Image classification data set "hsqc" (stefhk3/nmrchemclassify on GitHub). Class labels (9): alkaloids and derivatives, benzenoids, lipids and lipid-like molecules, nucleosides nucleotides and analogues, organic acids and derivatives, organic nitrogen compounds, organic oxygen compounds, organoheterocyclic compounds, phenylpropanoids and polyketides.

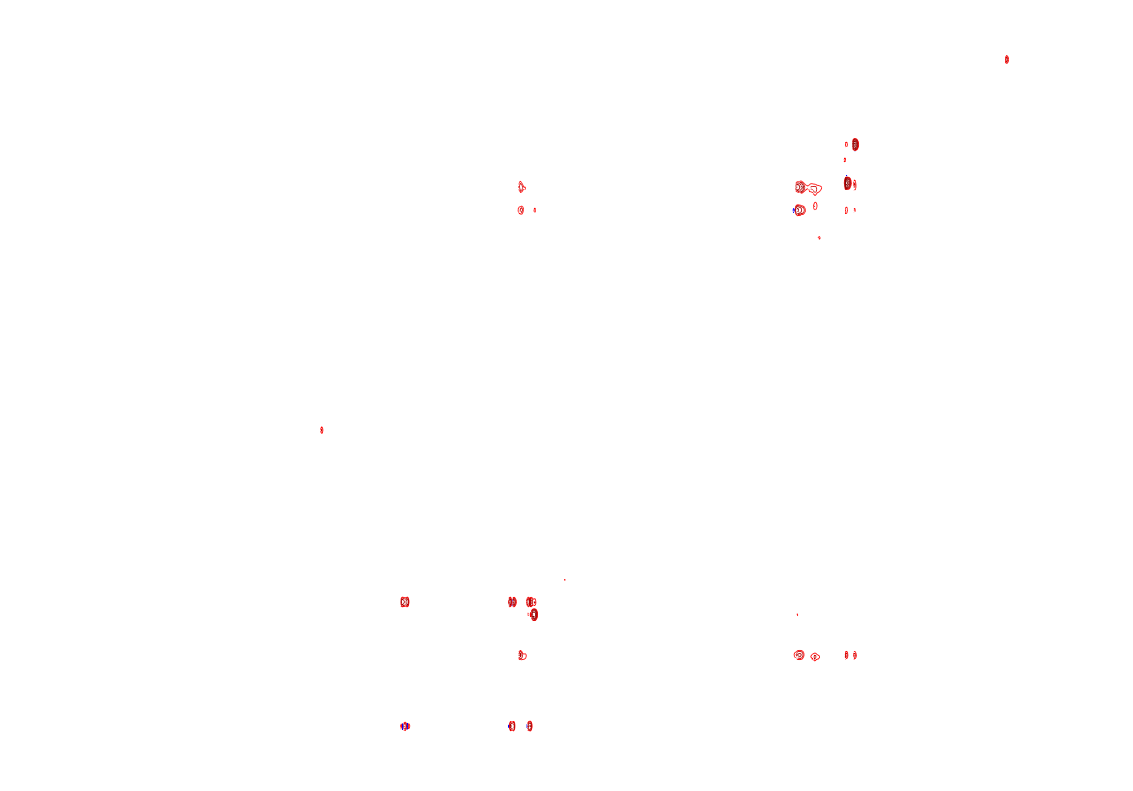
Label: lipids and lipid-like molecules

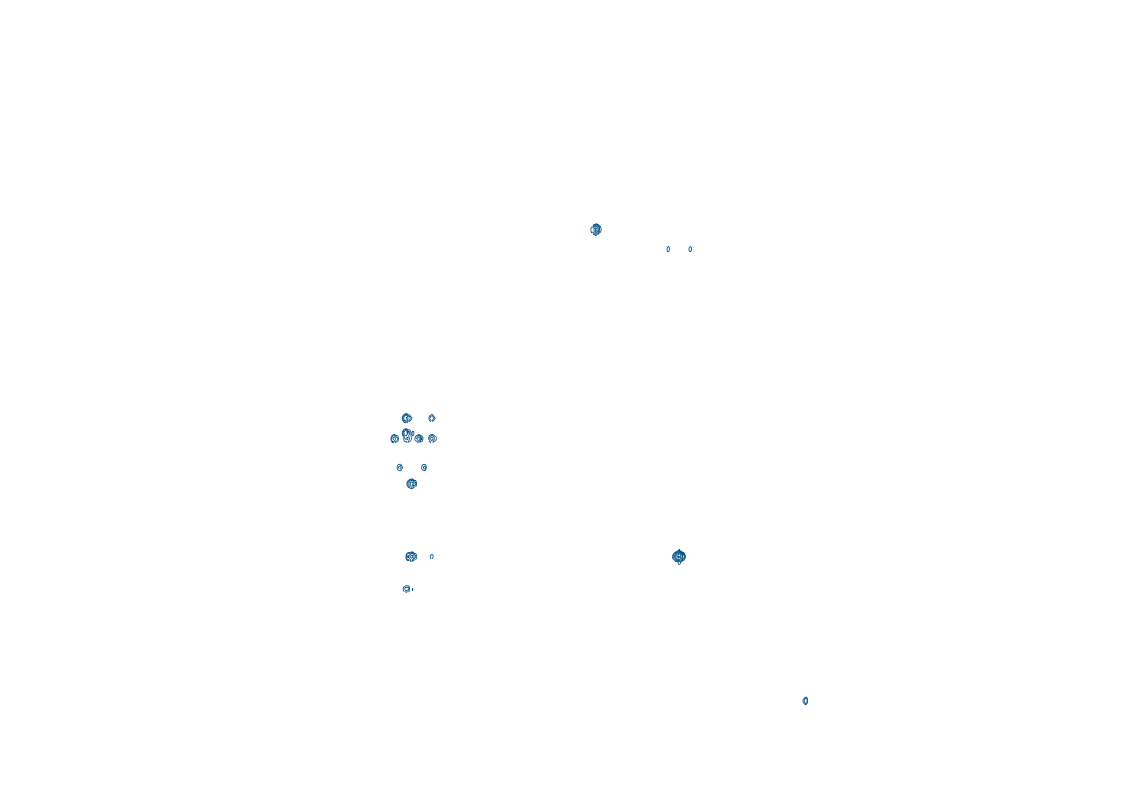
Label: benzenoids

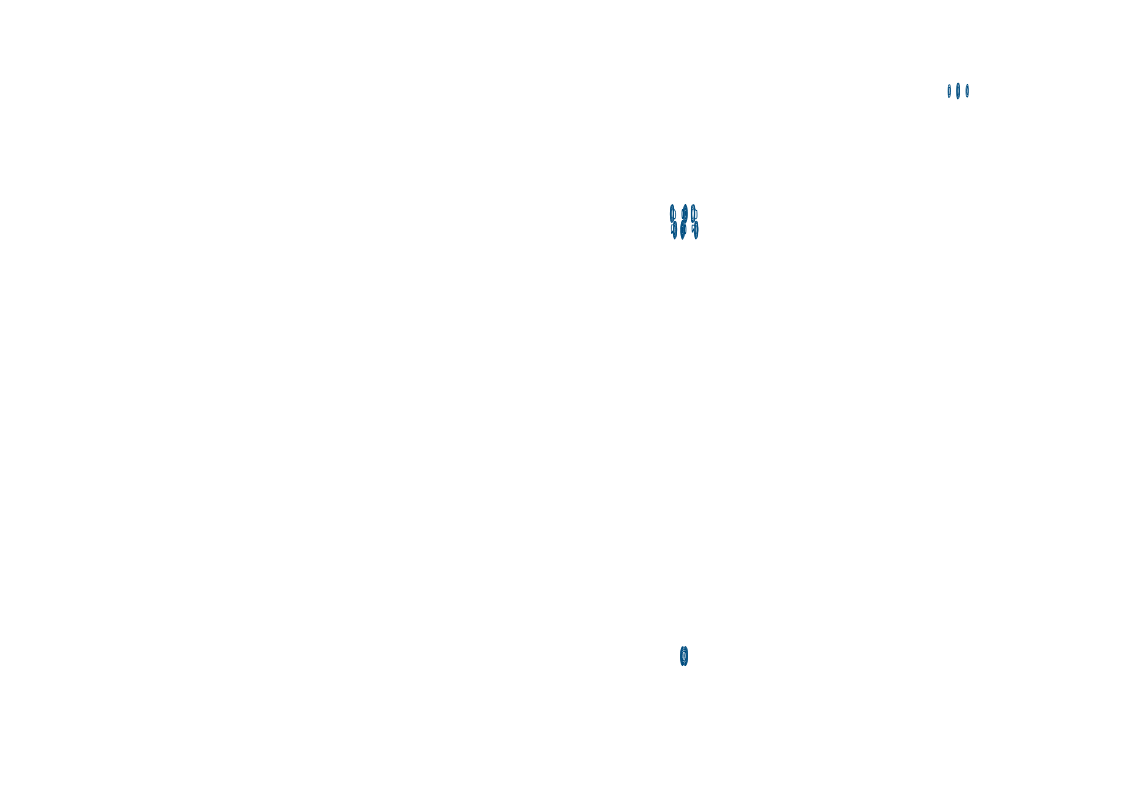
Label: organic nitrogen compounds

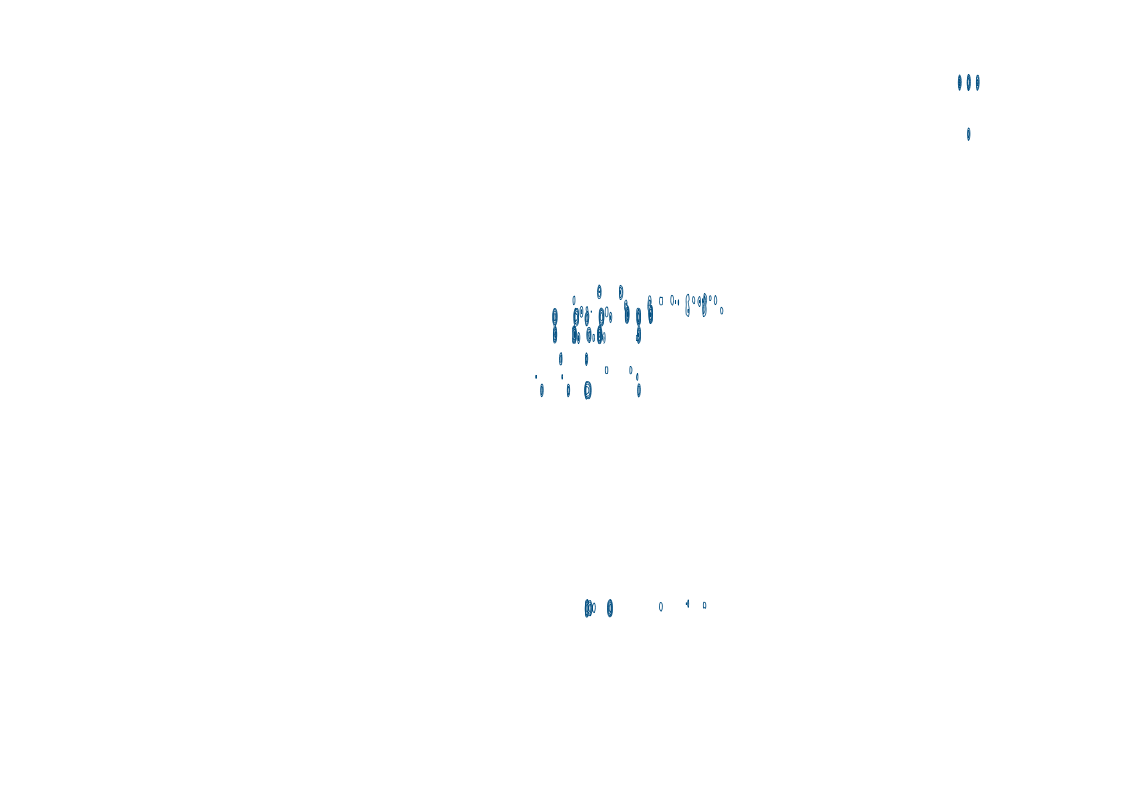
Label: organoheterocyclic compounds

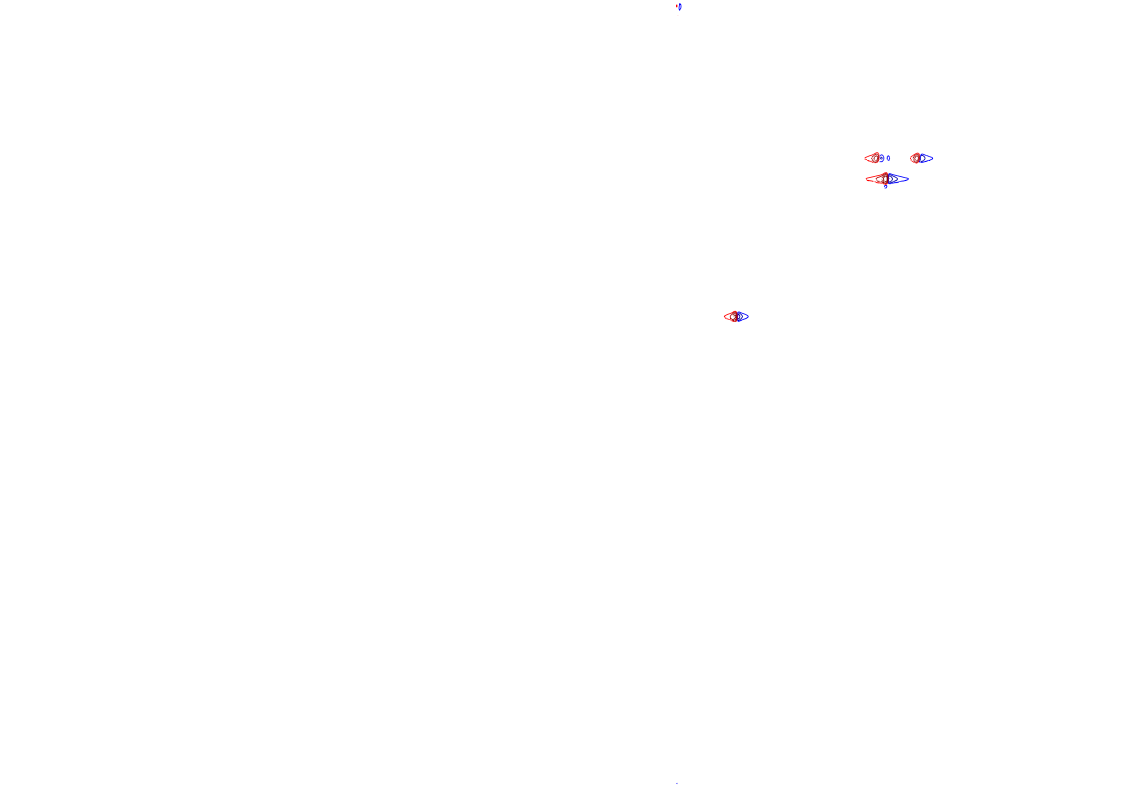
Label: organic acids and derivatives

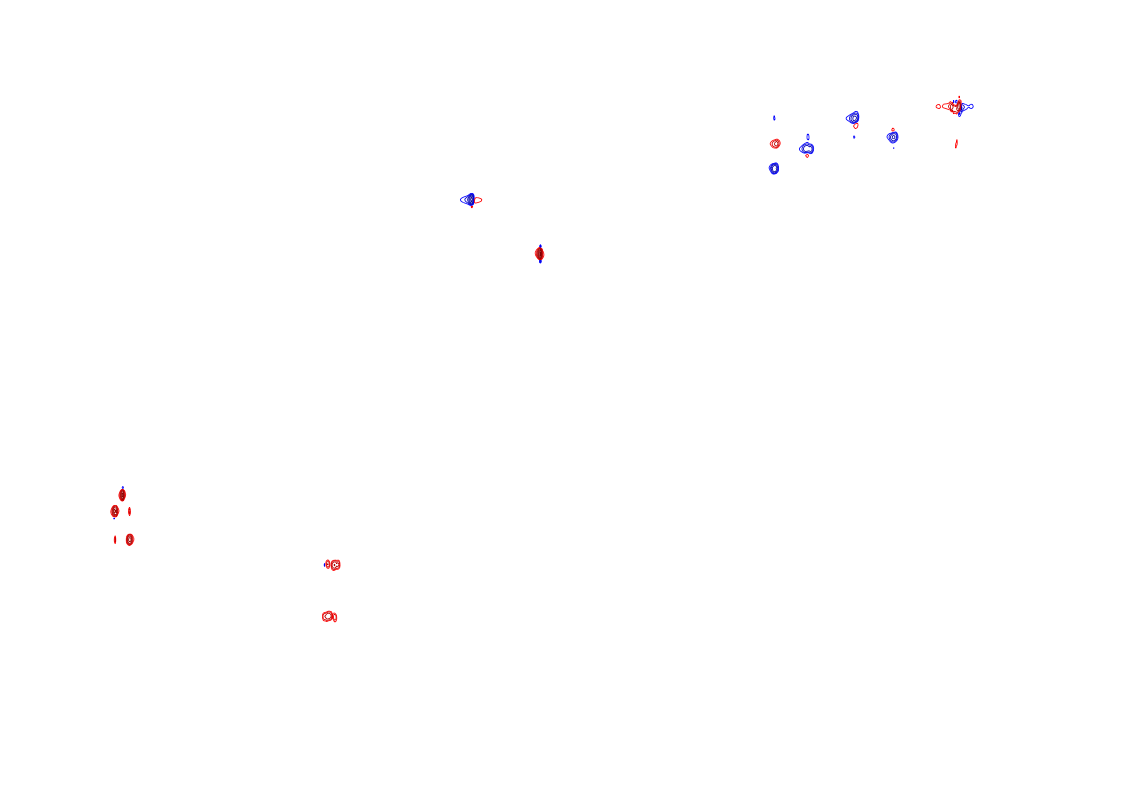
Label: benzenoids
